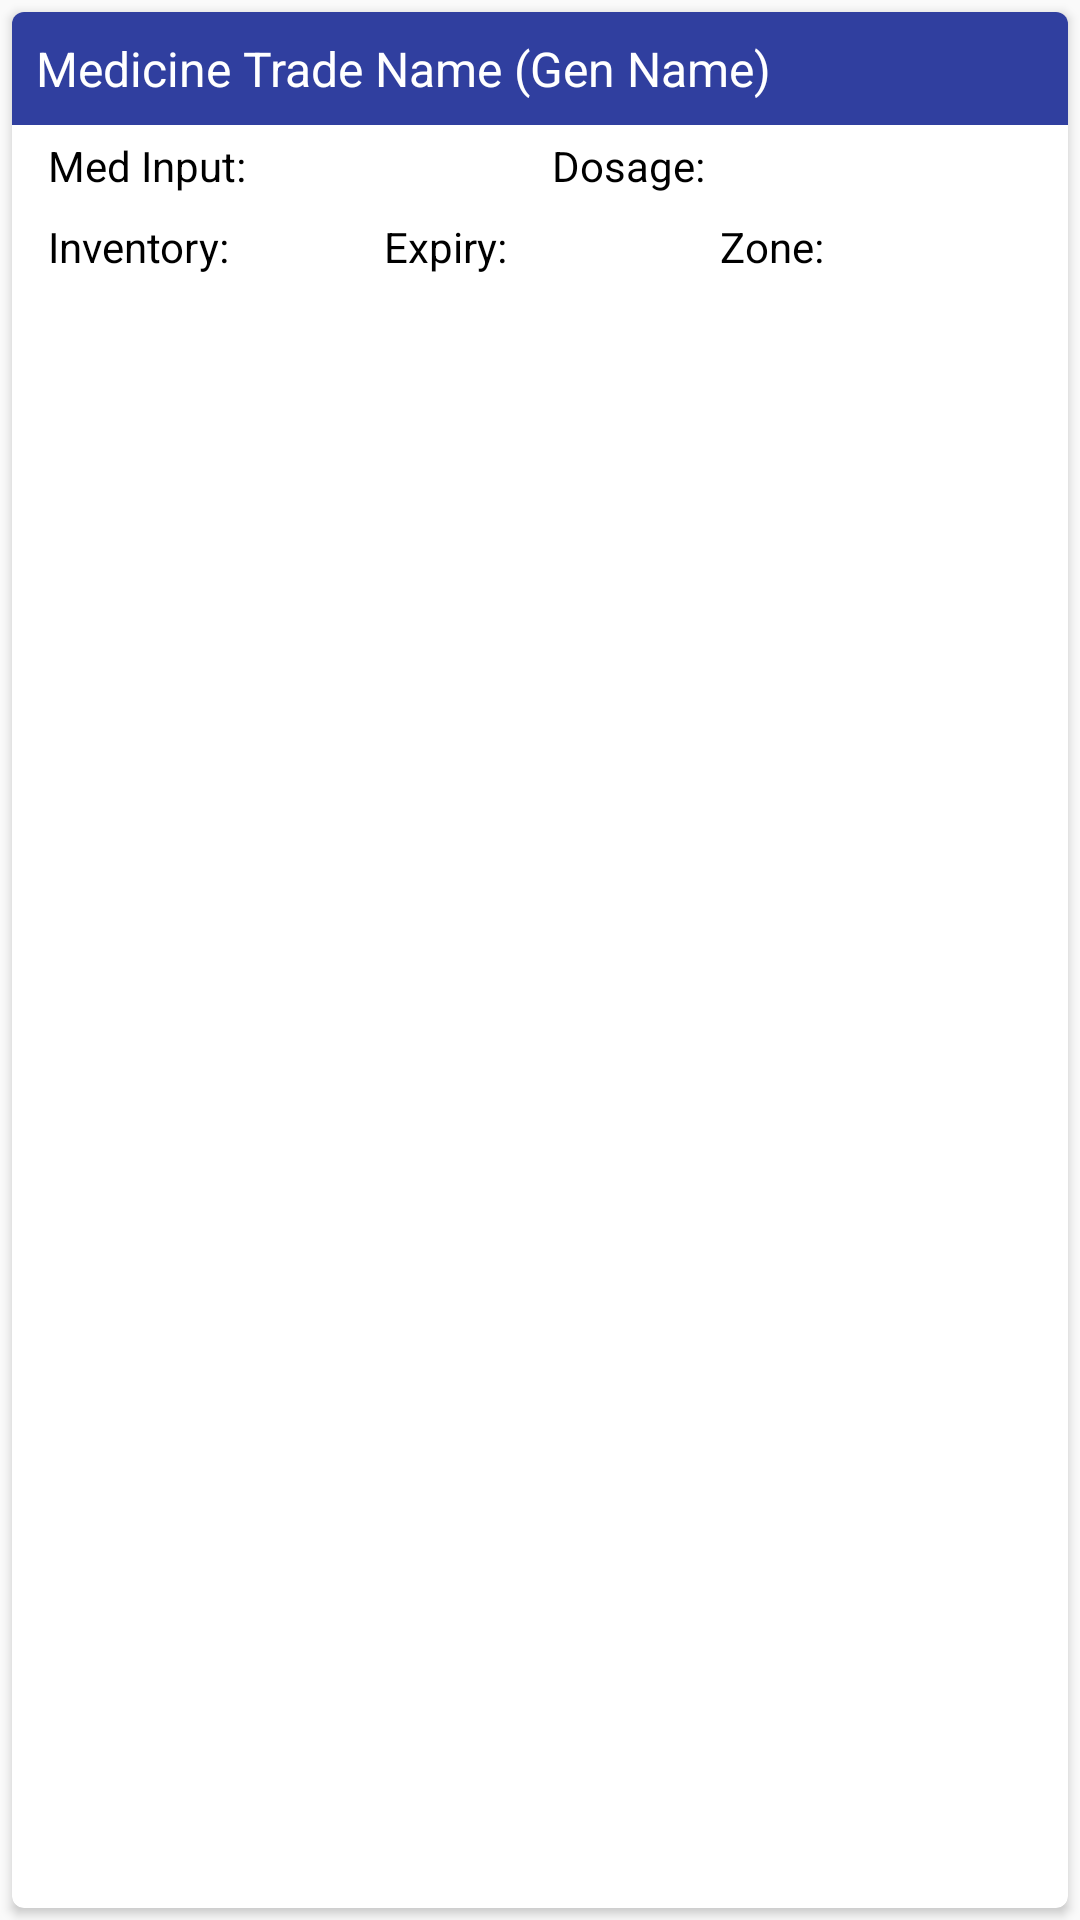

Reconstruct the res/layout file that produces this screen, plus the resources it refers to.
<!-- AndroidManifest.xml: application theme AppTheme -->
<!-- res/layout/card_layout.xml -->
<LinearLayout xmlns:android="http://schemas.android.com/apk/res/android"
    xmlns:card_view="http://schemas.android.com/apk/res-auto"
    android:layout_width="match_parent"
    android:layout_height="wrap_content">

    <android.support.v7.widget.CardView
        android:id="@+id/card_view"
        android:layout_width="match_parent"
        android:layout_height="match_parent"
        android:layout_gravity="center"
        android:layout_margin="4dp"
        android:elevation="4dp"
        card_view:cardCornerRadius="4dp">

        <LinearLayout
            android:layout_width="match_parent"
            android:layout_height="match_parent"
            android:id="@+id/medicine"
            android:orientation="vertical">
            <TextView
                android:id="@+id/medicine_name"
                android:layout_width="match_parent"
                android:layout_height="wrap_content"
                android:padding="8dp"
                android:background="@color/colorPrimaryDark"
                android:textColor="@color/colorWhite"
                android:text="Medicine Trade Name (Gen Name)"
                android:textSize="16sp" />

            <LinearLayout
                android:layout_width="match_parent"
                android:layout_height="wrap_content"
                android:paddingLeft="8dp"
                android:paddingRight="8dp"
                android:orientation="horizontal">
            <TextView
                android:id="@+id/med_input"
                android:layout_width="match_parent"
                android:layout_height="wrap_content"
                android:padding="4dp"
                android:textSize="14sp"
                android:layout_weight="1"
                android:textColor="@color/colorBlack"
                android:text="@string/med_input"
                />
            <TextView
                android:id="@+id/dosage"
                android:layout_width="match_parent"
                android:layout_height="wrap_content"
                android:padding="4dp"
                android:textSize="14sp"
                android:layout_weight="1"
                android:textColor="@color/colorBlack"
                android:text="@string/dosage"/>
            </LinearLayout>

            <LinearLayout
                android:layout_width="match_parent"
                android:layout_height="wrap_content"
                android:paddingLeft="8dp"
                android:paddingRight="8dp"
                android:orientation="horizontal">
                <TextView
                    android:id="@+id/invetory"
                    android:layout_width="match_parent"
                    android:layout_height="wrap_content"
                    android:padding="4dp"
                    android:textSize="14sp"
                    android:layout_weight="1"
                    android:textColor="@color/colorBlack"
                    android:text="@string/inventory"
                    />
                <TextView
                    android:id="@+id/expiry"
                    android:layout_width="match_parent"
                    android:layout_height="wrap_content"
                    android:padding="4dp"
                    android:textSize="14sp"
                    android:layout_weight="1"
                    android:textColor="@color/colorBlack"
                    android:text="@string/expiry"/>
                <TextView
                    android:id="@+id/availableAt"
                    android:layout_width="match_parent"
                    android:layout_height="wrap_content"
                    android:padding="4dp"
                    android:textSize="14sp"
                    android:textColor="@color/colorBlack"
                    android:layout_weight="1"
                    android:text="@string/available_at"/>
            </LinearLayout>
        </LinearLayout>

    </android.support.v7.widget.CardView>

</LinearLayout>
<!-- resources referenced by this layout -->
<resources>
  <color name="colorBlack">#000</color>
  <color name="colorPrimaryDark">#303F9F</color>
  <color name="colorWhite">#ffffff</color>
  <string name="available_at">Zone: </string>
  <string name="dosage">Dosage: </string>
  <string name="expiry">Expiry: </string>
  <string name="inventory">Inventory: </string>
  <string name="med_input">Med Input: </string>
  <style name="AppTheme" parent="Theme.AppCompat.Light.DarkActionBar">
          
          <item name="colorPrimary">@color/colorPrimary</item>
          <item name="colorPrimaryDark">@color/colorPrimaryDark</item>
          <item name="colorAccent">@color/colorAccent</item>
      </style>
  <color name="colorPrimary">#3F51B5</color>
  <color name="colorAccent">#FF4081</color>
</resources>
